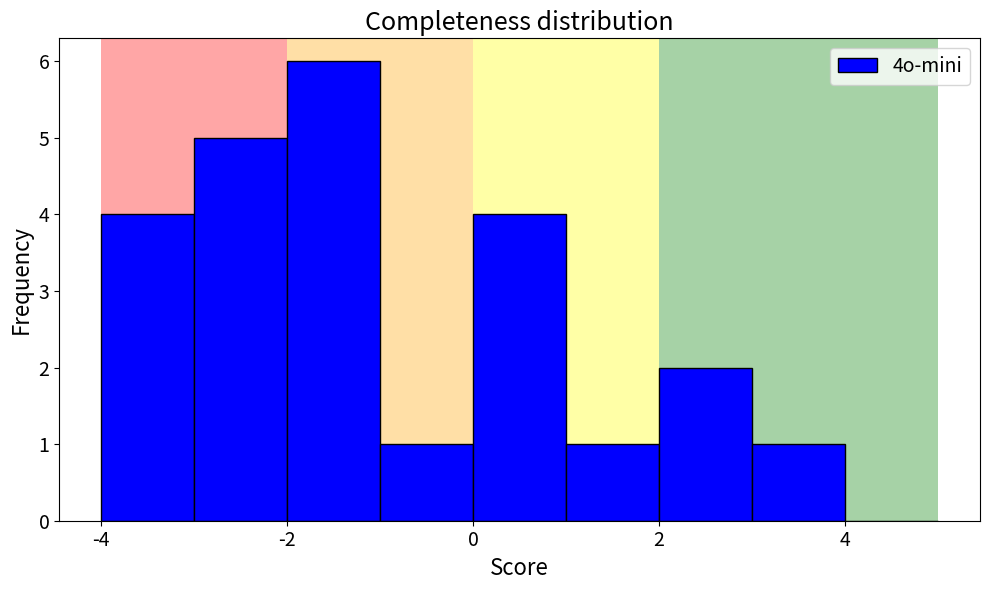

Python code for this plot:
import matplotlib.pyplot as plt
import seaborn as sns
plt.rcParams.update({
    'axes.titlesize': 18,
    'axes.labelsize': 16,
    'xtick.labelsize': 14,
    'ytick.labelsize': 14,
    'legend.fontsize': 14
})
# Gegeven scores
scores_4o = [-3, -2, -3, 2, 0, 1, -2, -4, -2, -1, 2, 0, 0, -2, -2, 3, 0, -4, -4, -2, -3, -3, -3, -4]
scores_o4 = [4, 3, 2, 2, 2, 1, -1, 2, 0, 1, 2, 2, 4, 0, 3, 0, -1, -1, 2, 2, 3, -2, 3, 0]
# Plot instellingen
fig, ax = plt.subplots(figsize=(10, 6))
bins = range(min(scores_4o + scores_o4), max(scores_4o + scores_o4) + 2)  # gezamenlijke binrange

# Plot beide distributies
sns.histplot(scores_4o, bins=bins, color='blue', label='4o-mini', kde=False, discrete=False, alpha=1, ax=ax)
#sns.histplot(scores_o4, bins=bins, color='orange', label='o4-mini', kde=False, discrete=False, alpha=1, ax=ax)


ax.axvspan(-4, -2, facecolor='red',    alpha=0.35, zorder=0)
ax.axvspan(-2,  0, facecolor='orange', alpha=0.35, zorder=0)
ax.axvspan( 0,  2, facecolor='yellow', alpha=0.35, zorder=0)
ax.axvspan( 2,  5, facecolor='green',  alpha=0.35, zorder=0)

# Labels en titel
plt.title("Completeness distribution")
plt.xlabel("Score")
plt.ylabel("Frequency")
plt.legend()
plt.tight_layout()

# Plot tonen
plt.show()